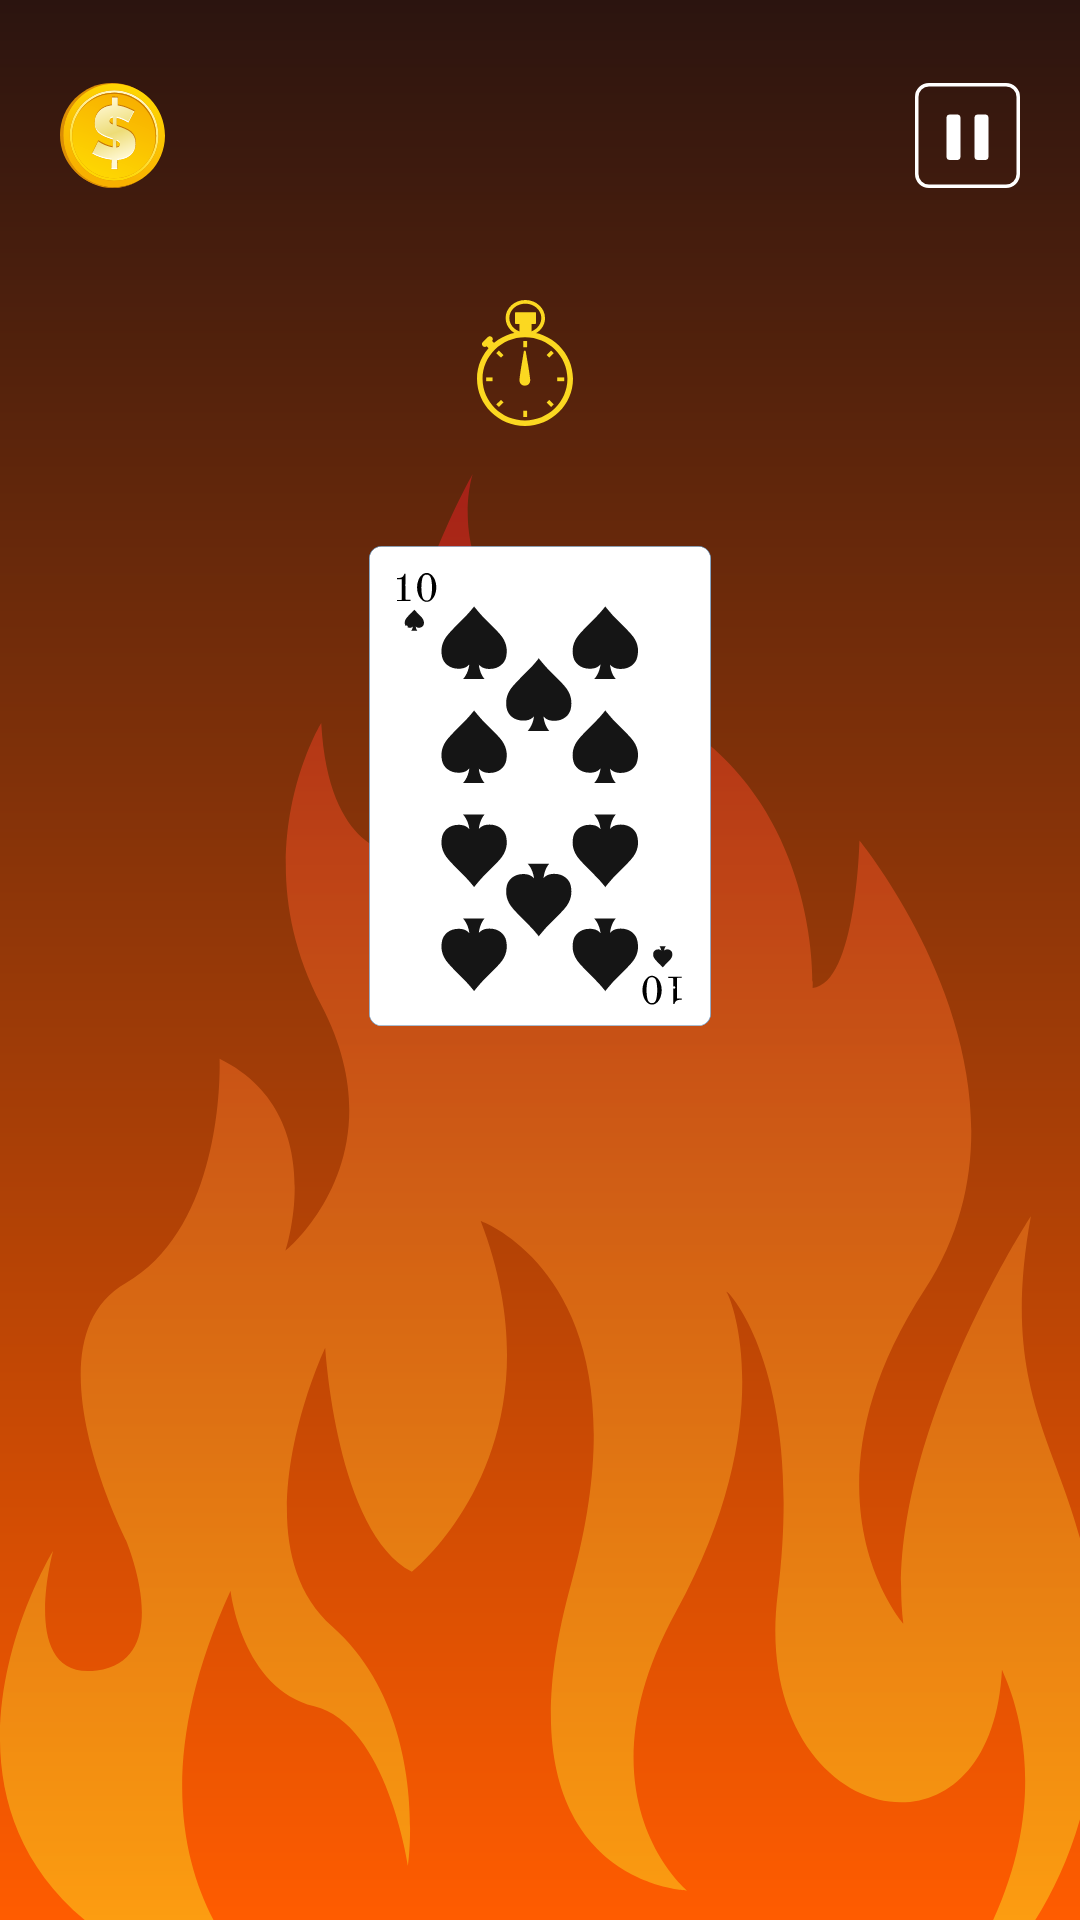

Android layout source for this screen:
<!-- AndroidManifest.xml: application theme Theme.CardGame -->
<!-- res/layout/fragment_game.xml -->
<?xml version="1.0" encoding="utf-8"?>
<androidx.constraintlayout.widget.ConstraintLayout
    xmlns:android="http://schemas.android.com/apk/res/android"
    xmlns:tools="http://schemas.android.com/tools"
    android:layout_width="match_parent"
    android:layout_height="match_parent"
    xmlns:app="http://schemas.android.com/apk/res-auto"
    android:background="@drawable/background"
    tools:context=".presentation.GameFragment">

    <include
        android:id="@+id/imageView"
        layout="@layout/const_background"
        android:layout_width="match_parent"
        android:layout_height="wrap_content"
        app:layout_constraintBottom_toBottomOf="parent"
        app:layout_constraintEnd_toEndOf="parent"
        app:layout_constraintLeft_toLeftOf="parent"
        app:layout_constraintTop_toTopOf="parent"
        app:layout_constraintVertical_bias="1.0"/>

    <androidx.constraintlayout.widget.ConstraintLayout
        android:layout_width="match_parent"
        android:layout_height="match_parent"
        app:layout_constraintBottom_toTopOf="@+id/imageView"
        app:layout_constraintEnd_toEndOf="parent"
        app:layout_constraintStart_toStartOf="parent"
        app:layout_constraintTop_toTopOf="parent">

        <androidx.constraintlayout.widget.ConstraintLayout
            android:id="@+id/constraintLayout"
            android:layout_width="match_parent"
            android:layout_height="50dp"
            android:layout_marginStart="20dp"
            android:layout_marginEnd="20dp"
            android:layout_marginTop="20dp"
            app:layout_constraintEnd_toEndOf="parent"
            app:layout_constraintStart_toStartOf="parent"
            app:layout_constraintTop_toTopOf="parent">

            <ImageView
                android:id="@+id/bt_pause"
                android:layout_width="35dp"
                android:layout_height="35dp"
                android:src="@drawable/ic_pause"
                app:layout_constraintBottom_toBottomOf="parent"
                app:layout_constraintEnd_toEndOf="parent"
                app:layout_constraintTop_toTopOf="parent" />

            <ImageView
                android:id="@+id/imageView5"
                android:layout_width="35dp"
                android:layout_height="35dp"
                android:src="@drawable/coin"
                app:layout_constraintBottom_toBottomOf="parent"
                app:layout_constraintStart_toStartOf="parent"
                app:layout_constraintTop_toTopOf="parent" />

            <TextView
                android:id="@+id/tv_coins"
                android:layout_width="wrap_content"
                android:layout_height="wrap_content"
                android:layout_marginStart="10dp"
                android:fontFamily="@font/roboto_bold"
                android:includeFontPadding="false"
                tools:text="0"
                android:textColor="@color/white"
                android:textSize="25sp"
                app:layout_constraintBottom_toBottomOf="@+id/imageView5"
                app:layout_constraintStart_toEndOf="@+id/imageView5"
                app:layout_constraintTop_toTopOf="@+id/imageView5" />


        </androidx.constraintlayout.widget.ConstraintLayout>

        <androidx.constraintlayout.widget.ConstraintLayout
            android:id="@+id/constraintLayout2"
            android:layout_width="wrap_content"
            android:layout_height="wrap_content"
            android:layout_marginTop="30dp"
            app:layout_constraintEnd_toEndOf="parent"
            app:layout_constraintStart_toStartOf="parent"
            app:layout_constraintTop_toBottomOf="@+id/constraintLayout">


            <ImageView
                android:id="@+id/imageView8"
                android:layout_width="wrap_content"
                android:layout_height="wrap_content"
                android:src="@drawable/ic_timer"
                app:layout_constraintBottom_toBottomOf="parent"
                app:layout_constraintStart_toStartOf="parent"
                app:layout_constraintTop_toTopOf="parent" />

            <TextView
                android:id="@+id/tv_time_game"
                android:layout_width="wrap_content"
                android:layout_height="wrap_content"
                android:layout_marginStart="10sp"
                android:fontFamily="@font/roboto_bold"
                tools:text="10"
                android:textColor="@color/text_color"
                android:textSize="27sp"
                app:layout_constraintBottom_toBottomOf="@+id/imageView8"
                app:layout_constraintStart_toEndOf="@+id/imageView8" />
        </androidx.constraintlayout.widget.ConstraintLayout>

        <ImageView
            android:id="@+id/iv_guess_card"
            android:layout_width="120dp"
            android:layout_height="160dp"
            android:layout_marginTop="40dp"
            android:src="@drawable/card"
            app:layout_constraintEnd_toEndOf="@+id/constraintLayout2"
            app:layout_constraintStart_toStartOf="@+id/constraintLayout2"
            app:layout_constraintTop_toBottomOf="@+id/constraintLayout2" />

        <GridLayout
            android:id="@+id/card_grid_layout"
            android:layout_width="wrap_content"
            android:layout_height="0dp"
            android:layout_margin="50dp"
            android:layout_marginTop="340dp"
            android:layout_weight="8"
            android:columnCount="5"
            android:useDefaultMargins="true"
            android:columnOrderPreserved="false"
            android:orientation="horizontal"
            android:alignmentMode="alignMargins"
            app:layout_constraintBottom_toBottomOf="parent"
            app:layout_constraintEnd_toEndOf="parent"
            app:layout_constraintStart_toStartOf="parent">

            <ImageView
                android:id="@+id/ic_card4"
                android:layout_width="78dp"
                android:layout_height="100dp"
                android:layout_row="0"
                android:layout_column="1"
                android:layout_columnWeight="1"
                tools:src="@drawable/card" />

            <ImageView
                android:id="@+id/ic_card5"
                android:layout_width="78dp"
                android:layout_height="100dp"
                android:layout_column="1"
                android:layout_columnWeight="1"
                tools:src="@drawable/card" />

            <ImageView
                android:id="@+id/ic_card6"
                android:layout_width="78dp"
                android:layout_height="100dp"
                android:layout_column="1"
                android:layout_columnWeight="1"
                tools:src="@drawable/card" />

            <ImageView
                android:id="@+id/ic_card1"
                android:layout_width="78dp"
                android:layout_height="100dp"
                android:layout_row="0"
                android:layout_column="0"
                android:layout_columnWeight="1"
                tools:src="@drawable/card" />

            <ImageView
                android:id="@+id/ic_card2"
                android:layout_width="78dp"
                android:layout_height="100dp"
                android:layout_row="1"
                android:layout_column="0"
                android:layout_columnWeight="1"
                tools:src="@drawable/card" />

            <ImageView
                android:id="@+id/ic_card3"
                android:layout_width="78dp"
                android:layout_height="100dp"
                android:layout_row="2"
                android:layout_column="0"
                android:layout_columnWeight="1"
                tools:src="@drawable/card" />

            <ImageView
                android:id="@+id/ic_card7"
                android:layout_width="78dp"
                android:layout_height="100dp"
                android:layout_column="3"
                android:layout_columnWeight="1"
                tools:src="@drawable/card" />

            <ImageView
                android:id="@+id/ic_card8"
                android:layout_width="78dp"
                android:layout_height="100dp"
                android:layout_column="2"
                android:layout_columnWeight="1"
                tools:src="@drawable/card" />

            <ImageView
                android:id="@+id/ic_card9"
                android:layout_width="78dp"
                android:layout_height="100dp"
                android:layout_row="1"
                android:layout_column="2"
                android:layout_columnWeight="1"
                tools:src="@drawable/card" />

            <ImageView
                android:id="@+id/ic_card10"
                android:layout_width="78dp"
                android:layout_height="100dp"
                android:layout_row="1"
                android:layout_column="3"
                android:layout_columnWeight="1"
                tools:src="@drawable/card" />

            <ImageView
                android:id="@+id/ic_card11"
                android:layout_width="78dp"
                android:layout_height="100dp"
                android:layout_row="0"
                android:layout_column="2"
                android:layout_columnWeight="1"
                tools:src="@drawable/card" />

            <ImageView
                android:id="@+id/ic_card12"
                android:layout_width="78dp"
                android:layout_height="100dp"
                android:layout_row="0"
                android:layout_column="3"
                android:layout_columnWeight="1"
                tools:src="@drawable/card" />

            <ImageView
                android:id="@+id/ic_card13"
                android:layout_width="78dp"
                android:layout_height="100dp"
                android:layout_row="0"
                android:layout_column="4"
                android:layout_columnWeight="1"
                tools:src="@drawable/card" />

            <ImageView
                android:id="@+id/ic_card14"
                android:layout_width="78dp"
                android:layout_height="100dp"
                android:layout_row="1"
                android:layout_column="4"
                android:layout_columnWeight="1"
                tools:src="@drawable/card" />

            <ImageView
                android:id="@+id/ic_card15"
                android:layout_width="78dp"
                android:layout_height="100dp"
                android:layout_column="4"
                android:layout_columnWeight="1"
                tools:src="@drawable/card" />
        </GridLayout>
    </androidx.constraintlayout.widget.ConstraintLayout>
</androidx.constraintlayout.widget.ConstraintLayout>
<!-- res/layout/const_background.xml (included above) -->
<?xml version="1.0" encoding="utf-8"?>
<androidx.constraintlayout.widget.ConstraintLayout xmlns:android="http://schemas.android.com/apk/res/android"
    android:layout_width="match_parent"
    android:layout_height="wrap_content"
    xmlns:app="http://schemas.android.com/apk/res-auto">

    <ImageView
        android:id="@+id/imageView"
        android:layout_width="0dp"
        android:layout_height="wrap_content"
        android:preserveLegacyExternalStorage="true"
        android:requestLegacyExternalStorage="true"
        android:scaleType="fitXY"
        android:src="@drawable/back"
        app:layout_constraintBottom_toBottomOf="parent"
        app:layout_constraintEnd_toEndOf="parent"
        app:layout_constraintStart_toStartOf="parent"
        app:layout_constraintTop_toTopOf="parent"/>
</androidx.constraintlayout.widget.ConstraintLayout>
<!-- resources referenced by this layout -->
<resources>
  <color name="text_color">#FBD821</color>
  <color name="white">#FFFFFFFF</color>
  <!-- drawable background (drawable) -->
  <?xml version="1.0" encoding="utf-8"?>
  <shape
      xmlns:android="http://schemas.android.com/apk/res/android"
      android:shape="rectangle">
      <gradient
          android:startColor="@color/background1"
          android:endColor="@color/background"
          android:angle="-90">
      </gradient>
  </shape>
  <!-- drawable ic_pause (drawable) -->
  <vector xmlns:android="http://schemas.android.com/apk/res/android"
      android:width="30dp"
      android:height="30dp"
      android:viewportWidth="30"
      android:viewportHeight="30">
    <path
        android:strokeWidth="1"
        android:pathData="M4,0.5L26,0.5A3.5,3.5 0,0 1,29.5 4L29.5,26A3.5,3.5 0,0 1,26 29.5L4,29.5A3.5,3.5 0,0 1,0.5 26L0.5,4A3.5,3.5 0,0 1,4 0.5z"
        android:fillColor="#00000000"
        android:strokeColor="#ffffff"/>
    <path
        android:strokeWidth="1"
        android:pathData="M10,9.5L12,9.5A0.5,0.5 0,0 1,12.5 10L12.5,21A0.5,0.5 0,0 1,12 21.5L10,21.5A0.5,0.5 0,0 1,9.5 21L9.5,10A0.5,0.5 0,0 1,10 9.5z"
        android:fillColor="#ffffff"
        android:strokeColor="#ffffff"/>
    <path
        android:strokeWidth="1"
        android:pathData="M18,9.5L20,9.5A0.5,0.5 0,0 1,20.5 10L20.5,21A0.5,0.5 0,0 1,20 21.5L18,21.5A0.5,0.5 0,0 1,17.5 21L17.5,10A0.5,0.5 0,0 1,18 9.5z"
        android:fillColor="#ffffff"
        android:strokeColor="#ffffff"/>
  </vector>
  <style name="Theme.CardGame" parent="Theme.MaterialComponents.DayNight.NoActionBar">
          
          <item name="colorPrimary">@color/background</item>
          <item name="colorPrimaryVariant">@color/background</item>
          <item name="colorOnPrimary">@color/white</item>
          
          <item name="colorSecondary">@color/background</item>
          <item name="colorSecondaryVariant">@color/background</item>
          <item name="colorOnSecondary">@color/black</item>
          
          <item name="android:statusBarColor">?attr/colorPrimaryVariant</item>
          
      </style>
  <color name="background1">#2B140F</color>
  <color name="background">#FF5C00</color>
  <color name="black">#FF000000</color>
</resources>
